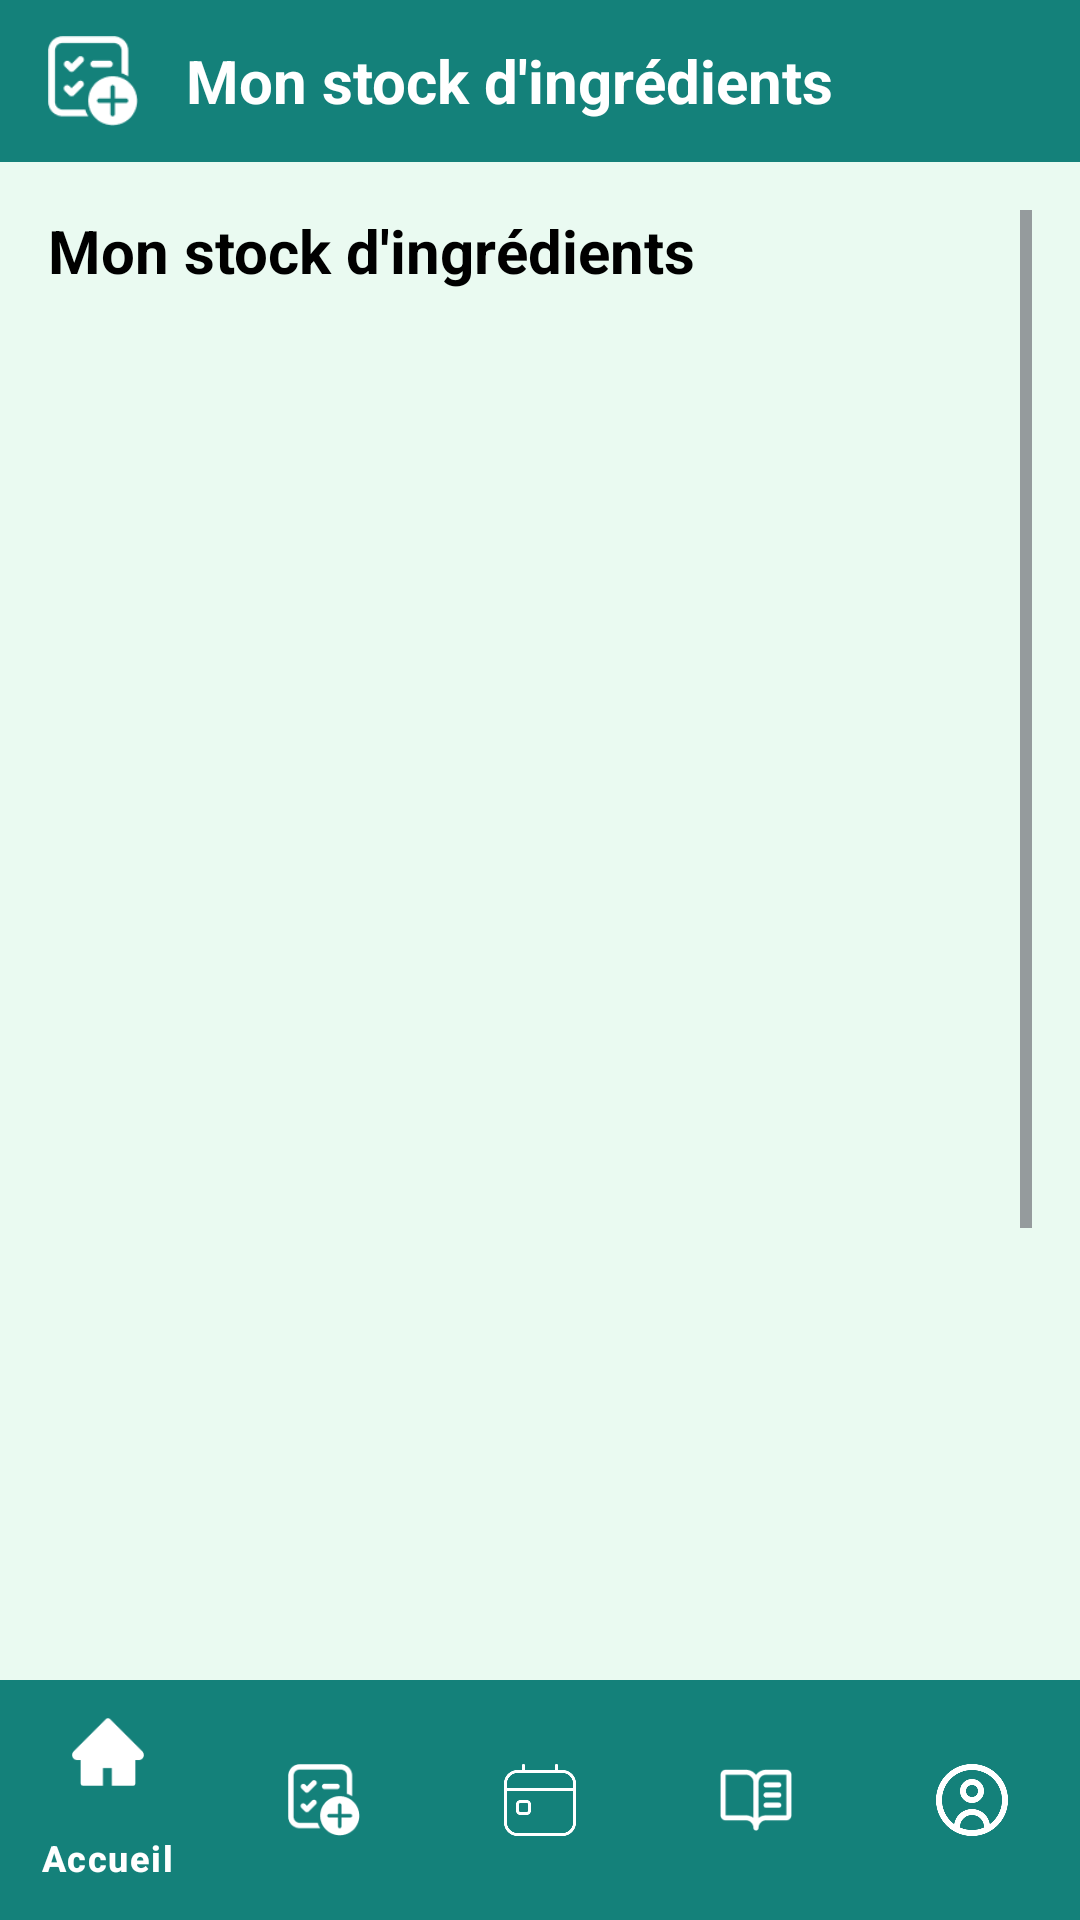

Here is an Android app screen rendered from its layout file. Give the layout XML and the strings, colors and styles it references.
<!-- AndroidManifest.xml: application theme Theme.TCH099Planigo -->
<!-- res/layout/activity_mon_stock.xml -->
<?xml version="1.0" encoding="utf-8"?>
<LinearLayout xmlns:android="http://schemas.android.com/apk/res/android"
    xmlns:app="http://schemas.android.com/apk/res-auto"
    android:layout_width="match_parent"
    android:layout_height="match_parent"
    android:orientation="vertical"
    android:background="@color/light_gray_background">

    <LinearLayout
        android:layout_width="match_parent"
        android:layout_height="wrap_content"
        android:orientation="horizontal"
        android:gravity="center_vertical"
        android:paddingVertical="12dp"
        android:paddingHorizontal="16dp"
        android:background="@color/principal_color">

        <ImageView
            android:layout_width="30dp"
            android:layout_height="30dp"
            android:src="@drawable/mon_stock"
            android:contentDescription="@string/mon_stock_ingredients"
            app:tint="@color/white" />

        <TextView
            android:layout_width="0dp"
            android:layout_height="wrap_content"
            android:layout_weight="1"
            android:text="@string/mon_stock_ingredients"
            android:textSize="20sp"
            android:textColor="@color/white"
            android:textStyle="bold"
            android:gravity="start"
            android:layout_marginStart="16dp"/>

    </LinearLayout>

    <ScrollView
        android:layout_width="match_parent"
        android:layout_height="0dp"
        android:layout_weight="1"
        android:padding="16dp">

        <LinearLayout
            android:layout_width="match_parent"
            android:layout_height="wrap_content"
            android:orientation="vertical">

            <TextView
                android:layout_width="match_parent"
                android:layout_height="wrap_content"
                android:text="@string/mon_stock_ingredients"
                android:textSize="20sp"
                android:textColor="@color/black_text"
                android:textStyle="bold"
                android:layout_marginBottom="16dp"/>

            <ListView
                android:id="@+id/stockIngredientsListView"
                android:layout_width="match_parent"
                android:layout_height="600dp"
                android:divider="@null"
                android:dividerHeight="0dp"
                android:nestedScrollingEnabled="false"/>

            <LinearLayout
                android:id="@+id/ajouter_element_stock_card"
                android:layout_width="match_parent"
                android:layout_height="wrap_content"
                android:orientation="horizontal"
                android:gravity="center_vertical"
                android:padding="12dp"
                android:background="@drawable/white_rounded_background"
                android:clickable="true"
                android:focusable="true"
                android:foreground="?android:attr/selectableItemBackground">

                <ImageView
                    android:layout_width="24dp"
                    android:layout_height="24dp"
                    android:src="@drawable/pencil"
                    android:contentDescription="@string/ajouter_un_element"
                    android:layout_marginEnd="8dp"/>

                <TextView
                    android:layout_width="0dp"
                    android:layout_height="wrap_content"
                    android:layout_weight="1"
                    android:text="@string/ajouter_un_element"
                android:textColor="@color/black_text"
                android:textSize="16sp"/>


            </LinearLayout>


        </LinearLayout>
    </ScrollView>

    <com.google.android.material.bottomnavigation.BottomNavigationView
        android:id="@+id/bottom_navigation"
        android:layout_width="match_parent"
        android:layout_height="wrap_content"
        android:background="@color/principal_color"
        app:itemIconTint="@color/white"
        app:itemTextColor="@color/white"
        app:menu="@menu/bottom_navigation_menu" />

</LinearLayout>
<!-- resources referenced by this layout -->
<resources>
  <color name="black_text">#000000</color>
  <color name="light_gray_background">#EAFAF1</color>
  <color name="principal_color">#14817A</color>
  <color name="white">#FFFFFF</color>
  <!-- drawable mon_stock: png bitmap (drawable, 1483 bytes) -->
  <!-- drawable pencil: png bitmap (drawable, 1010 bytes) -->
  <string name="ajouter_un_element">Ajouter un élément</string>
  <string name="mon_stock_ingredients">Mon stock d\'ingrédients</string>
  <style name="Theme.TCH099Planigo" parent="Base.Theme.TCH099Planigo" />
  <style name="Base.Theme.TCH099Planigo" parent="Theme.Material3.DayNight.NoActionBar">
          
          
      </style>
</resources>
